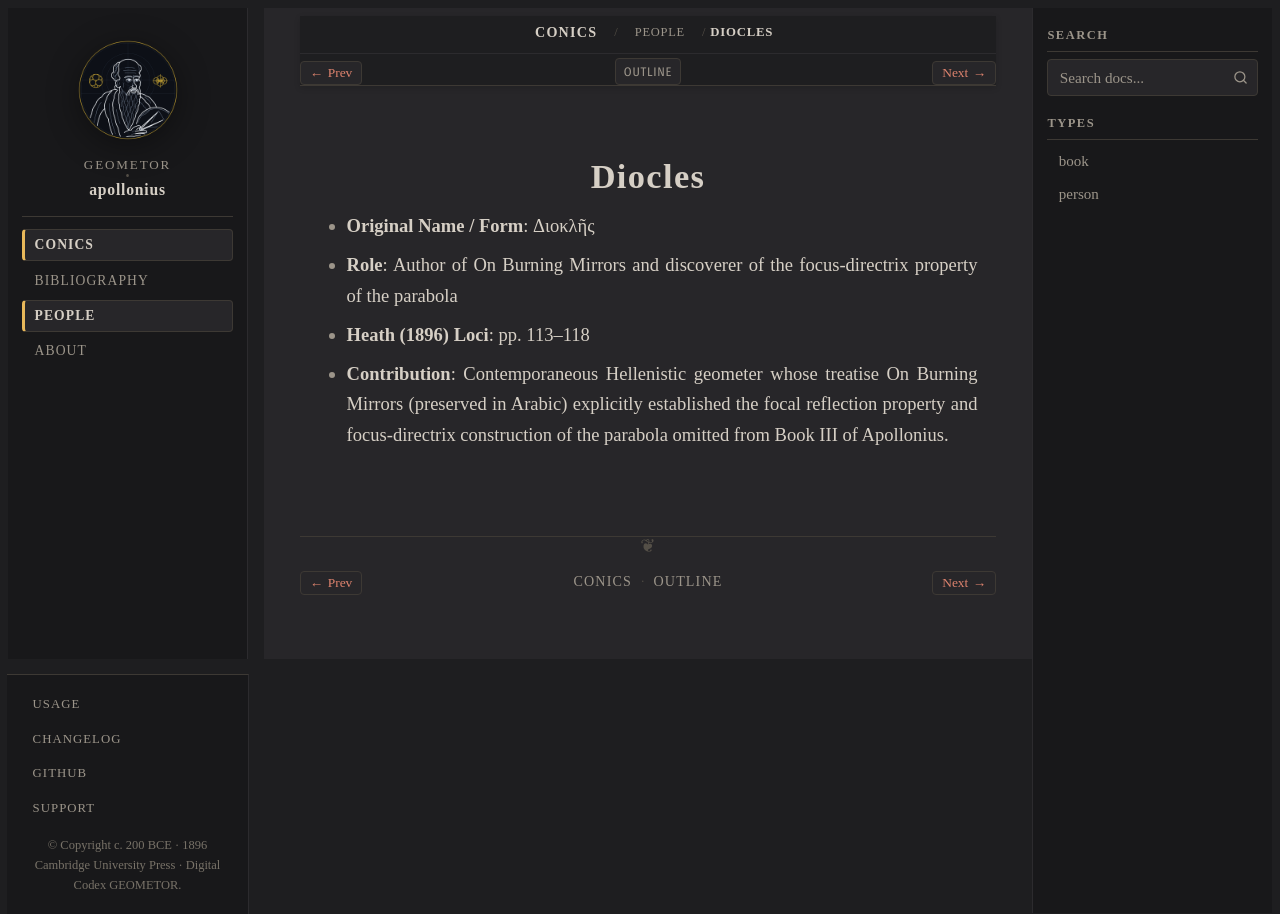

repository: geometor/apollonius · page: conics/people/diocles.html · generator: sphinx

:type: person
:layout: book
:death_year: -180
:death_label: 180 BC
:lifespan: c. 240–180 BCE
:excerpt: - Original Name / Form: Διοκλῆς

.. _person-diocles:

Diocles
=======

- **Original Name / Form**: Διοκλῆς
- **Role**: Author of On Burning Mirrors and discoverer of the focus-directrix property of the parabola
- **Heath (1896) Loci**: pp. 113–118
- **Contribution**: Contemporaneous Hellenistic geometer whose treatise On Burning Mirrors (preserved in Arabic) explicitly established the focal reflection property and focus-directrix construction of the parabola omitted from Book III of Apollonius.
